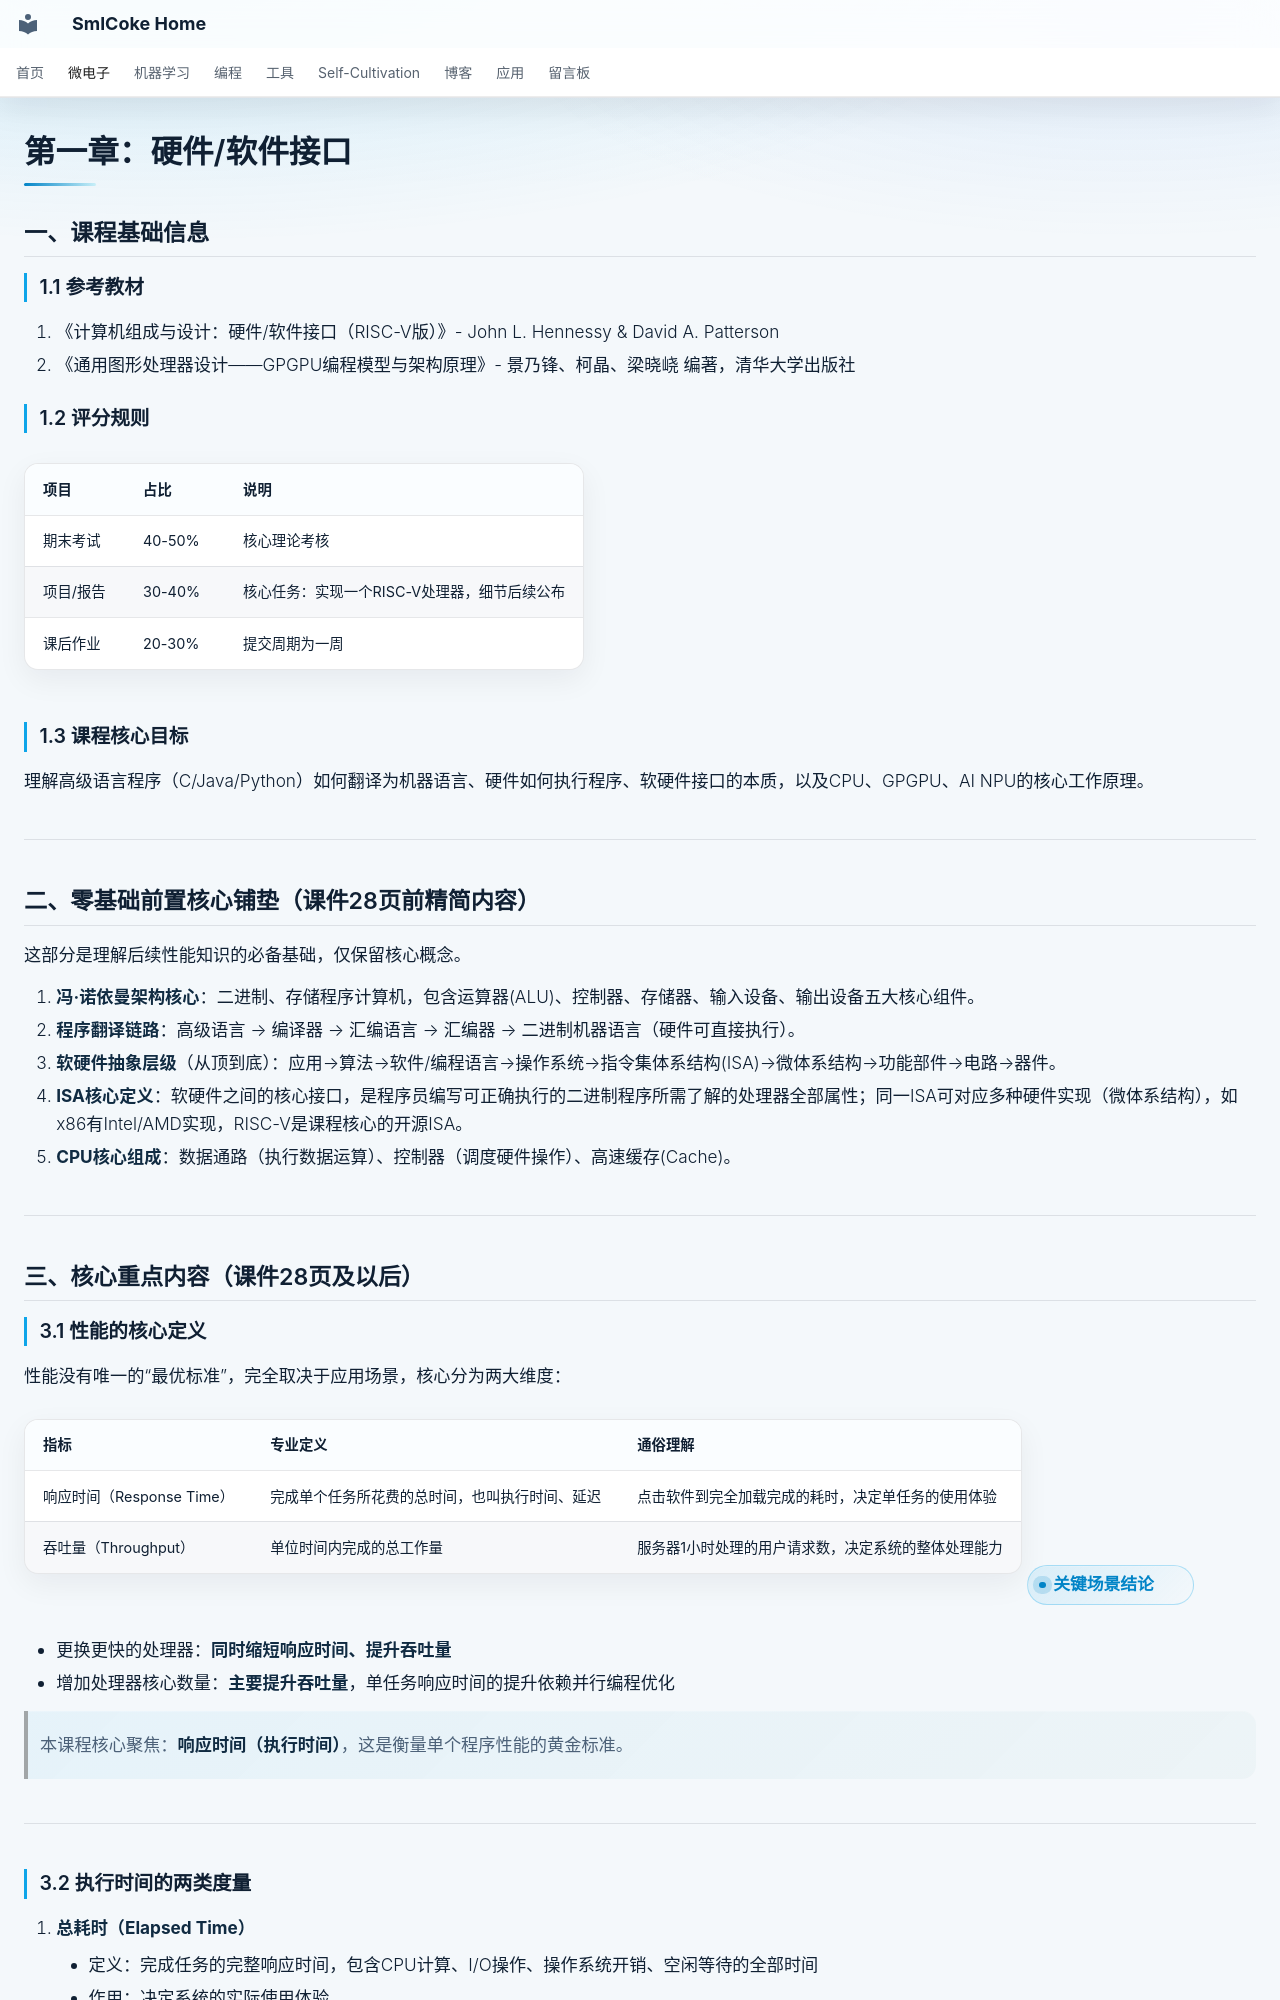

repository: SmlCoke/smlcoke-web · page: microelectronics/processors/hardware-software-interface/index.html · generator: mkdocs

# 第一章：硬件/软件接口

## 一、课程基础信息
### 1.1 参考教材

1. 《计算机组成与设计：硬件/软件接口（RISC-V版）》- John L. Hennessy & David A. Patterson
2. 《通用图形处理器设计——GPGPU编程模型与架构原理》- 景乃锋、柯晶、梁晓峣 编著，清华大学出版社

### 1.2 评分规则

| 项目 | 占比 | 说明 |
|------|------|------|
| 期末考试 | 40-50% | 核心理论考核 |
| 项目/报告 | 30-40% | 核心任务：实现一个RISC-V处理器，细节后续公布 |
| 课后作业 | 20-30% | 提交周期为一周 |

### 1.3 课程核心目标
理解高级语言程序（C/Java/Python）如何翻译为机器语言、硬件如何执行程序、软硬件接口的本质，以及CPU、GPGPU、AI NPU的核心工作原理。

---

## 二、零基础前置核心铺垫（课件28页前精简内容）
这部分是理解后续性能知识的必备基础，仅保留核心概念。

1. **冯·诺依曼架构核心**：二进制、存储程序计算机，包含运算器(ALU)、控制器、存储器、输入设备、输出设备五大核心组件。
2. **程序翻译链路**：高级语言 → 编译器 → 汇编语言 → 汇编器 → 二进制机器语言（硬件可直接执行）。
3. **软硬件抽象层级**（从顶到底）：应用→算法→软件/编程语言→操作系统→指令集体系结构(ISA)→微体系结构→功能部件→电路→器件。
4. **ISA核心定义**：软硬件之间的核心接口，是程序员编写可正确执行的二进制程序所需了解的处理器全部属性；同一ISA可对应多种硬件实现（微体系结构），如x86有Intel/AMD实现，RISC-V是课程核心的开源ISA。
5. **CPU核心组成**：数据通路（执行数据运算）、控制器（调度硬件操作）、高速缓存(Cache)。

---

## 三、核心重点内容（课件28页及以后）
### 3.1 性能的核心定义
性能没有唯一的“最优标准”，完全取决于应用场景，核心分为两大维度：

| 指标 | 专业定义 | 通俗理解 |
|------|----------|----------|
| 响应时间（Response Time） | 完成单个任务所花费的总时间，也叫执行时间、延迟 | 点击软件到完全加载完成的耗时，决定单任务的使用体验 |
| 吞吐量（Throughput） | 单位时间内完成的总工作量 | 服务器1小时处理的用户请求数，决定系统的整体处理能力 |
